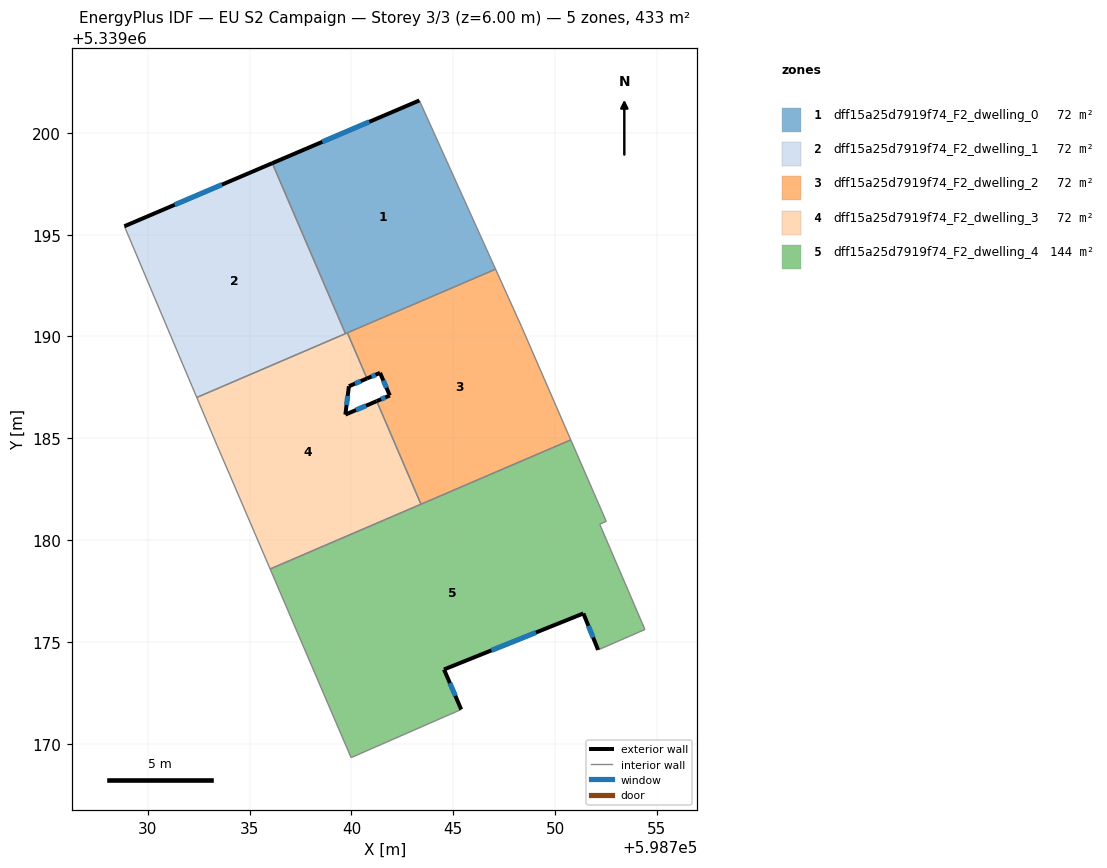
=== STOREY PLAN SPEC (per zone: floor XY polygon, exterior-wall plan segments, windows/doors) ===
zone 1: dff15a25d7919f74_F2_dwelling_0  (72.2 m²)
  floor: (598743.33, 5339201.59) (598747.07, 5339193.30) (598739.70, 5339190.14) (598736.11, 5339198.51)
  exterior wall: (598743.33, 5339201.59) – (598736.11, 5339198.51)  [7.9 m]
    window: (598740.88, 5339200.54) – (598738.57, 5339199.56)  [2.4 m²]
  interior walls: 4
zone 2: dff15a25d7919f74_F2_dwelling_1  (72.2 m²)
  floor: (598736.11, 5339198.51) (598739.70, 5339190.14) (598732.40, 5339187.00) (598728.85, 5339195.41)
  exterior wall: (598736.11, 5339198.51) – (598728.85, 5339195.41)  [7.9 m]
    window: (598733.64, 5339197.46) – (598731.32, 5339196.47)  [2.4 m²]
  interior walls: 3
zone 3: dff15a25d7919f74_F2_dwelling_2  (72.2 m²)
  floor: (598747.07, 5339193.30) (598748.35, 5339190.49) (598750.77, 5339184.92) (598743.41, 5339181.76) (598741.24, 5339186.83) (598741.88, 5339187.10) (598741.40, 5339188.21) (598740.76, 5339187.94) (598739.80, 5339190.18)
  exterior wall: (598741.88, 5339187.10) – (598741.24, 5339186.83)  [0.7 m]
    window: (598741.66, 5339187.01) – (598741.46, 5339186.92)  [0.2 m²]
  exterior wall: (598741.40, 5339188.21) – (598741.88, 5339187.10)  [1.2 m]
    window: (598741.56, 5339187.83) – (598741.72, 5339187.48)  [0.4 m²]
  exterior wall: (598740.76, 5339187.94) – (598741.40, 5339188.21)  [0.7 m]
    window: (598740.98, 5339188.03) – (598741.18, 5339188.12)  [0.2 m²]
  interior walls: 6
zone 4: dff15a25d7919f74_F2_dwelling_3  (72.2 m²)
  floor: (598740.76, 5339187.94) (598739.87, 5339187.56) (598739.70, 5339186.16) (598741.24, 5339186.83) (598743.41, 5339181.76) (598736.01, 5339178.58) (598734.01, 5339183.24) (598733.41, 5339184.63) (598732.40, 5339187.00) (598739.80, 5339190.18)
  exterior wall: (598739.87, 5339187.56) – (598740.76, 5339187.94)  [1.0 m]
    window: (598740.18, 5339187.69) – (598740.46, 5339187.81)  [0.3 m²]
  exterior wall: (598739.70, 5339186.16) – (598739.87, 5339187.56)  [1.4 m]
    window: (598739.76, 5339186.64) – (598739.81, 5339187.08)  [0.4 m²]
  exterior wall: (598741.24, 5339186.83) – (598739.70, 5339186.16)  [1.7 m]
    window: (598740.72, 5339186.60) – (598740.22, 5339186.39)  [0.5 m²]
  interior walls: 8
zone 5: dff15a25d7919f74_F2_dwelling_4  (144.4 m²)
  floor: (598750.77, 5339184.92) (598752.51, 5339180.92) (598752.19, 5339180.78) (598754.41, 5339175.61) (598752.26, 5339174.67) (598752.11, 5339174.61) (598751.39, 5339176.40) (598744.54, 5339173.65) (598745.39, 5339171.68) (598739.98, 5339169.32) (598736.01, 5339178.58)
  exterior wall: (598751.39, 5339176.40) – (598752.11, 5339174.61)  [1.9 m]
    window: (598751.63, 5339175.79) – (598751.86, 5339175.22)  [0.6 m²]
  exterior wall: (598744.54, 5339173.65) – (598751.39, 5339176.40)  [7.4 m]
    window: (598746.87, 5339174.59) – (598749.06, 5339175.46)  [2.3 m²]
  exterior wall: (598745.39, 5339171.68) – (598744.54, 5339173.65)  [2.1 m]
    window: (598745.10, 5339172.35) – (598744.83, 5339172.98)  [0.7 m²]
  interior walls: 9

=== DERIVED (storey summary) ===
Building: EU S2 Campaign
Storey: 3 of 3  (floor level z = 6.00 m)
Storey gross floor area: 433.3 m²
Zones on this storey: 5
  - dff15a25d7919f74_F2_dwelling_0: floor 72.2 m²; exterior wall 7.9 m (23.6 m²); 1 window(s) 2.4 m²; WWR 10.2%
  - dff15a25d7919f74_F2_dwelling_1: floor 72.2 m²; exterior wall 7.9 m (23.7 m²); 1 window(s) 2.4 m²; WWR 10.2%
  - dff15a25d7919f74_F2_dwelling_2: floor 72.2 m²; exterior wall 2.6 m (7.8 m²); 3 window(s) 0.8 m²; WWR 10.2%
  - dff15a25d7919f74_F2_dwelling_3: floor 72.2 m²; exterior wall 4.0 m (12.1 m²); 3 window(s) 1.2 m²; WWR 10.2%
  - dff15a25d7919f74_F2_dwelling_4: floor 144.4 m²; exterior wall 11.4 m (34.3 m²); 3 window(s) 3.5 m²; WWR 10.2%
Zone adjacency (shared interzone walls):
  - dff15a25d7919f74_F2_dwelling_0 ↔ dff15a25d7919f74_F2_dwelling_1
  - dff15a25d7919f74_F2_dwelling_0 ↔ dff15a25d7919f74_F2_dwelling_2
  - dff15a25d7919f74_F2_dwelling_0 ↔ dff15a25d7919f74_F2_dwelling_3
  - dff15a25d7919f74_F2_dwelling_1 ↔ dff15a25d7919f74_F2_dwelling_3
  - dff15a25d7919f74_F2_dwelling_2 ↔ dff15a25d7919f74_F2_dwelling_3
  - dff15a25d7919f74_F2_dwelling_2 ↔ dff15a25d7919f74_F2_dwelling_4
  - dff15a25d7919f74_F2_dwelling_3 ↔ dff15a25d7919f74_F2_dwelling_4